Run: headless pygame with SDL's dummy video driver; simulated clock (each Clock.tick advances the game by its frame time, no real sleeping); random seed 0; keys injected as events and as key.get_pressed() state; no mouse input; restart key C tapped at the start of phases 3 and 4.
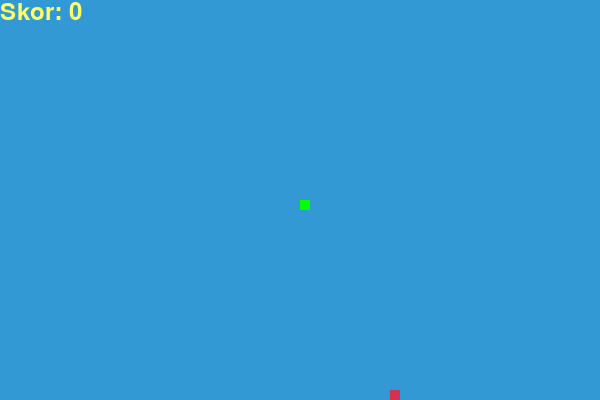
Frame 1 of 4 · flips 1–60 · no input
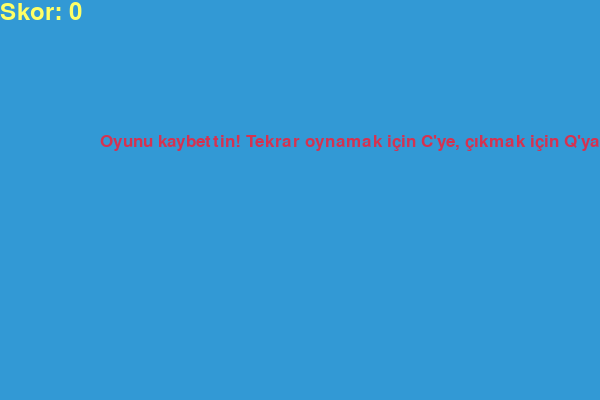
Frame 2 of 4 · flips 61–180 · tapped SPACE, RETURN · held RIGHT (→), D
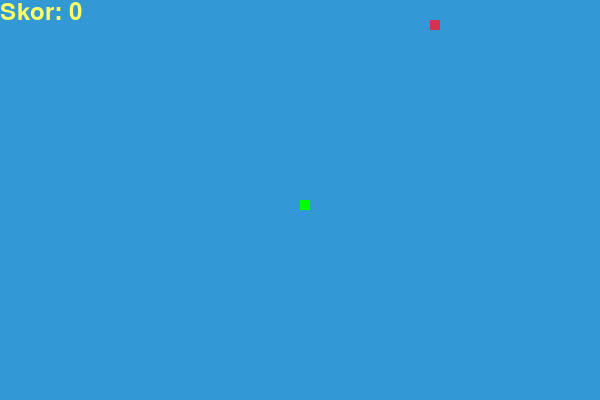
Frame 3 of 4 · flips 181–300 · tapped C · held DOWN (↓), S
Frame 4 of 4 · flips 301–420 · tapped C · held LEFT (←), A, UP (↑), W · screen same as frame 2, image omitted

The pygame program that drew these frames:

import pygame
import time
import random

# Pygame'i başlat
pygame.init()

# Renk tanımları (R, G, B)
white = (255, 255, 255)
yellow = (255, 255, 102)
black = (0, 0, 0)
red = (213, 50, 80)
green = (0, 255, 0)
blue = (50, 153, 213)  

# Oyun ekranı boyutları
display_width = 600
display_height = 400

# Ekran oluşturma
game_display = pygame.display.set_mode((display_width, display_height))
pygame.display.set_caption('Yılan Oyunu')

# Oyun saat ayarı
clock = pygame.time.Clock()

# Yılanın boyutu
snake_block = 10
snake_speed = 5

# Fontlar
font_style = pygame.font.SysFont("bahnschrift", 25)
score_font = pygame.font.SysFont("comicsansms", 35)

# Skor hesaplama
def score_display(score):
    value = score_font.render("Skor: " + str(score), True, yellow)
    game_display.blit(value, [0, 0])

# Yılanın kendisini çizme fonksiyonu
def draw_snake(snake_block, snake_list):
    for block in snake_list:
        pygame.draw.rect(game_display, green, [block[0], block[1], snake_block, snake_block])

# Mesaj yazdırma fonksiyonu
def message(msg, color):
    mesg = font_style.render(msg, True, color)
    game_display.blit(mesg, [display_width / 6, display_height / 3])

# Oyun döngüsü
def game_loop():
    game_over = False
    game_close = False

    # Başlangıç pozisyonu
    x = display_width / 2
    y = display_height / 2

    x_change = 0
    y_change = 0

    # Yılanın vücut parçaları
    snake_list = []
    length_of_snake = 1

    # Yem pozisyonu
    food_x = round(random.randrange(0, display_width - snake_block) / 10.0) * 10.0
    food_y = round(random.randrange(0, display_height - snake_block) / 10.0) * 10.0

    while not game_over:

        while game_close:
            game_display.fill(blue)
            message("Oyunu kaybettin! Tekrar oynamak için C'ye, çıkmak için Q'ya bas", red)
            score_display(length_of_snake - 1)
            pygame.display.update()

            for event in pygame.event.get():
                if event.type == pygame.KEYDOWN:
                    if event.key == pygame.K_q:
                        game_over = True
                        game_close = False
                    if event.key == pygame.K_c:
                        game_loop()

        for event in pygame.event.get():
            if event.type == pygame.QUIT:
                game_over = True
            if event.type == pygame.KEYDOWN:
                if event.key == pygame.K_LEFT:
                    x_change = -snake_block
                    y_change = 0
                elif event.key == pygame.K_RIGHT:
                    x_change = snake_block
                    y_change = 0
                elif event.key == pygame.K_UP:
                    y_change = -snake_block
                    x_change = 0
                elif event.key == pygame.K_DOWN:
                    y_change = snake_block
                    x_change = 0

        # Sınır kontrolü
        if x >= display_width or x < 0 or y >= display_height or y < 0:
            game_close = True
        x += x_change
        y += y_change
        game_display.fill(blue)

        # Yemi çiz
        pygame.draw.rect(game_display, red, [food_x, food_y, snake_block, snake_block])

        # Yılanın başı
        snake_head = []
        snake_head.append(x)
        snake_head.append(y)
        snake_list.append(snake_head)
        if len(snake_list) > length_of_snake:
            del snake_list[0]

        # Yılan kendine çarpıyor mu kontrolü
        for block in snake_list[:-1]:
            if block == snake_head:
                game_close = True

        # Yılanı çiz
        draw_snake(snake_block, snake_list)
        score_display(length_of_snake - 1)

        pygame.display.update()

        # Yılan yemi yedi mi kontrolü
        if x == food_x and y == food_y:
            food_x = round(random.randrange(0, display_width - snake_block) / 10.0) * 10.0
            food_y = round(random.randrange(0, display_height - snake_block) / 10.0) * 10.0
            length_of_snake += 1

        clock.tick(snake_speed)

    pygame.quit()
    quit()

# Oyunu başlat
game_loop()
